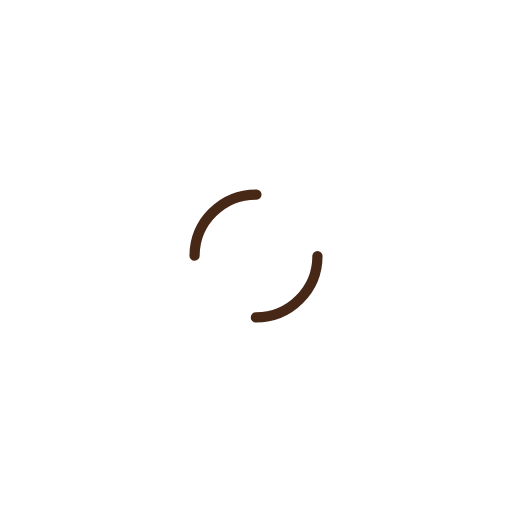
t = 0.00 s
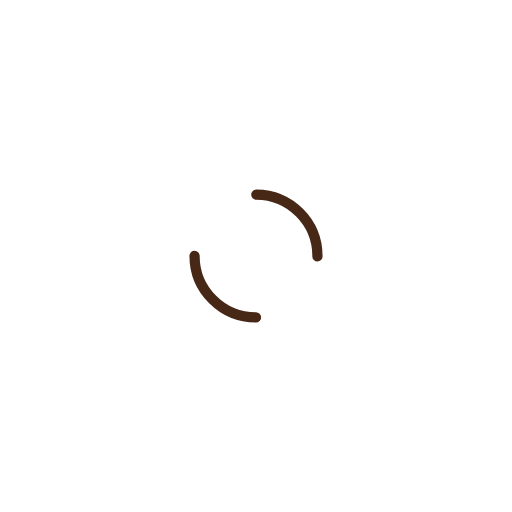
t = 0.25 s
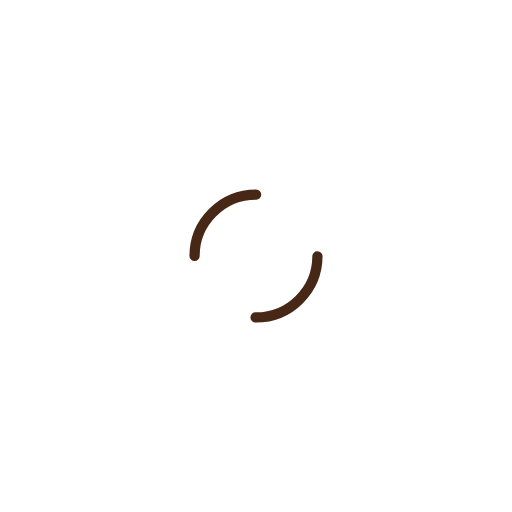
t = 0.50 s
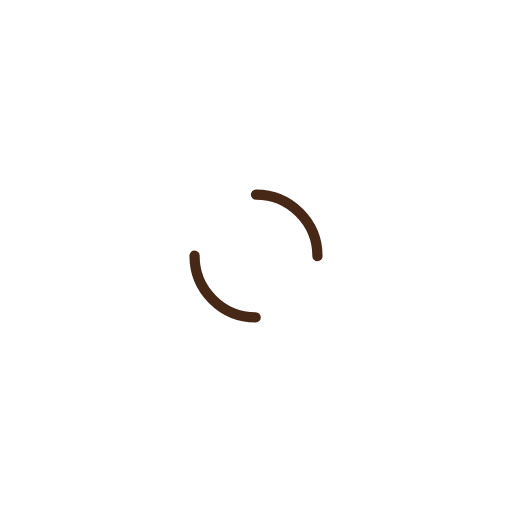
t = 0.75 s

The animated SVG that drew these frames (rendered in a browser with its animation timeline set to each time). Animation: 1 SMIL element (animateTransform=1); one cycle of 1.00 s, repeats indefinitely.

<?xml version="1.0" encoding="utf-8"?>
<svg xmlns="http://www.w3.org/2000/svg" xmlns:xlink="http://www.w3.org/1999/xlink" style="margin: auto; background: none; display: block; shape-rendering: auto;" width="200px" height="200px" viewBox="0 0 100 100" preserveAspectRatio="xMidYMid">
<circle cx="50" cy="50" r="12" stroke-width="2" stroke="#472716" stroke-dasharray="18.84955592153876 18.84955592153876" fill="none" stroke-linecap="round">
  <animateTransform attributeName="transform" type="rotate" repeatCount="indefinite" dur="1s" keyTimes="0;1" values="0 50 50;360 50 50"></animateTransform>
</circle>
<!-- [ldio] generated by https://loading.io/ --></svg>
